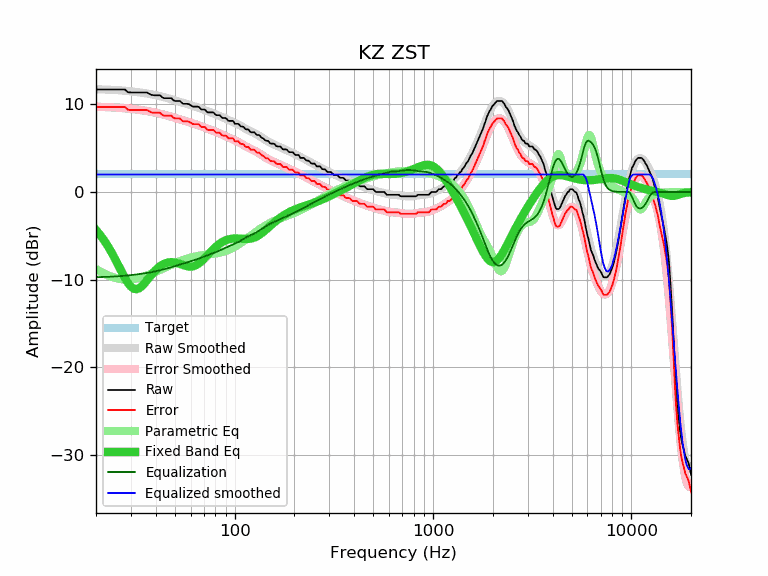

The table this chart was drawn from, first rows:
frequency, raw, error, smoothed, error_smoothed, equalization, parametric_eq, equalized_raw, equalized_smoothed, target
20, 11.68, 9.68, 11.71, 9.72, -9.72, -4.32, 1.96, 2.00, 2.00
21, 11.68, 9.68, 11.70, 9.70, -9.70, -4.90, 1.98, 2.00, 2.00
22, 11.68, 9.68, 11.69, 9.69, -9.69, -5.53, 1.99, 2.00, 2.00
23, 11.68, 9.68, 11.67, 9.67, -9.67, -6.21, 2.01, 2.00, 2.00
24, 11.68, 9.68, 11.65, 9.65, -9.65, -6.93, 2.03, 2.00, 2.00
25, 11.68, 9.68, 11.63, 9.63, -9.63, -7.67, 2.05, 2.00, 2.00
26, 11.68, 9.68, 11.60, 9.61, -9.61, -8.42, 2.07, 2.00, 2.00
27, 11.68, 9.68, 11.58, 9.58, -9.58, -9.16, 2.10, 2.00, 2.00
28, 11.68, 9.68, 11.54, 9.55, -9.55, -9.83, 2.13, 2.00, 2.00
29, 11.37, 9.37, 11.51, 9.51, -9.51, -10.39, 1.86, 2.00, 2.00
30, 11.35, 9.35, 11.48, 9.48, -9.48, -10.80, 1.87, 2.00, 2.00
31, 11.35, 9.35, 11.44, 9.44, -9.44, -11.04, 1.91, 2.00, 2.00
32, 11.35, 9.35, 11.40, 9.40, -9.40, -11.09, 1.95, 2.00, 2.00
33, 11.35, 9.35, 11.36, 9.36, -9.36, -10.98, 1.99, 2.00, 2.00
34, 11.35, 9.35, 11.32, 9.32, -9.32, -10.75, 2.03, 2.00, 2.00
35, 11.35, 9.35, 11.28, 9.28, -9.28, -10.45, 2.07, 2.00, 2.00
36, 11.35, 9.35, 11.23, 9.24, -9.24, -10.12, 2.11, 2.00, 2.00
37, 11.22, 9.22, 11.19, 9.19, -9.19, -9.78, 2.03, 2.00, 2.00
38, 11.08, 9.08, 11.14, 9.14, -9.14, -9.46, 1.94, 2.00, 2.00
39, 11.03, 9.03, 11.09, 9.09, -9.09, -9.16, 1.94, 2.00, 2.00
40, 11.03, 9.03, 11.04, 9.04, -9.04, -8.90, 1.99, 2.00, 2.00
41, 11.03, 9.03, 10.98, 8.99, -8.99, -8.67, 2.04, 2.00, 2.00
42, 11.03, 9.03, 10.93, 8.93, -8.93, -8.48, 2.10, 2.00, 2.00
43, 10.82, 8.82, 10.87, 8.88, -8.88, -8.32, 1.94, 2.00, 2.00
44, 10.70, 8.70, 10.81, 8.82, -8.82, -8.20, 1.88, 2.00, 2.00
45, 10.70, 8.70, 10.76, 8.76, -8.76, -8.11, 1.94, 2.00, 2.00
46, 10.70, 8.70, 10.70, 8.70, -8.70, -8.05, 2.00, 2.00, 2.00
47, 10.70, 8.70, 10.64, 8.64, -8.64, -8.01, 2.06, 2.00, 2.00
48, 10.70, 8.70, 10.58, 8.58, -8.58, -8.00, 2.12, 2.00, 2.00
49, 10.48, 8.48, 10.52, 8.52, -8.52, -8.02, 1.96, 2.00, 2.00
50, 10.38, 8.38, 10.46, 8.46, -8.46, -8.05, 1.92, 2.00, 2.00
51, 10.38, 8.38, 10.40, 8.40, -8.40, -8.09, 1.98, 2.00, 2.00
52, 10.38, 8.38, 10.33, 8.34, -8.34, -8.15, 2.04, 2.00, 2.00
53, 10.38, 8.38, 10.28, 8.28, -8.28, -8.21, 2.10, 2.00, 2.00
54, 10.19, 8.19, 10.22, 8.22, -8.22, -8.27, 1.97, 2.00, 2.00
55, 10.05, 8.05, 10.16, 8.16, -8.16, -8.34, 1.89, 2.00, 2.00
56, 10.05, 8.05, 10.10, 8.11, -8.11, -8.39, 1.94, 2.00, 2.00
57, 10.05, 8.05, 10.05, 8.05, -8.05, -8.44, 2.00, 2.00, 2.00
58, 10.05, 8.05, 10.00, 8.00, -8.00, -8.48, 2.05, 2.00, 2.00
59, 10.00, 8.00, 9.95, 7.95, -7.95, -8.50, 2.05, 2.00, 2.00
60, 9.89, 7.89, 9.90, 7.90, -7.90, -8.51, 1.99, 2.00, 2.00
61, 9.79, 7.79, 9.85, 7.85, -7.85, -8.49, 1.94, 2.00, 2.00
62, 9.73, 7.73, 9.80, 7.80, -7.80, -8.46, 1.93, 2.00, 2.00
63, 9.73, 7.73, 9.75, 7.75, -7.75, -8.41, 1.98, 2.00, 2.00
64, 9.73, 7.73, 9.70, 7.70, -7.70, -8.34, 2.03, 2.00, 2.00
65, 9.73, 7.73, 9.65, 7.65, -7.65, -8.25, 2.08, 2.00, 2.00
66, 9.71, 7.71, 9.59, 7.60, -7.60, -8.14, 2.11, 2.00, 2.00
67, 9.54, 7.54, 9.54, 7.54, -7.54, -8.03, 2.00, 2.00, 2.00
68, 9.41, 7.41, 9.48, 7.48, -7.48, -7.90, 1.93, 2.00, 2.00
69, 9.41, 7.41, 9.42, 7.43, -7.43, -7.77, 1.98, 2.00, 2.00
70, 9.41, 7.41, 9.37, 7.37, -7.37, -7.63, 2.04, 2.00, 2.00
71, 9.37, 7.37, 9.31, 7.32, -7.32, -7.48, 2.05, 2.00, 2.00
72, 9.21, 7.21, 9.26, 7.26, -7.26, -7.34, 1.95, 2.00, 2.00
73, 9.08, 7.08, 9.21, 7.21, -7.21, -7.19, 1.87, 2.00, 2.00
74, 9.08, 7.08, 9.16, 7.16, -7.16, -7.05, 1.92, 2.00, 2.00
75, 9.08, 7.08, 9.11, 7.11, -7.11, -6.91, 1.97, 2.00, 2.00
76, 9.08, 7.08, 9.06, 7.06, -7.06, -6.77, 2.02, 2.00, 2.00
77, 9.08, 7.08, 9.02, 7.02, -7.02, -6.64, 2.06, 2.00, 2.00
78, 9.08, 7.08, 8.97, 6.97, -6.97, -6.52, 2.11, 2.00, 2.00
79, 8.97, 6.97, 8.92, 6.93, -6.93, -6.40, 2.04, 2.00, 2.00
... 553 more rows
